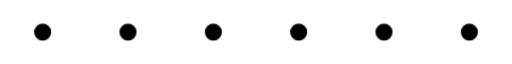
t = 0.00 s
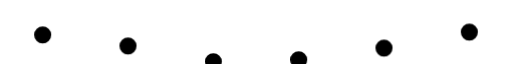
t = 2.50 s
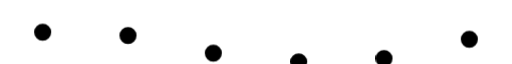
t = 2.88 s
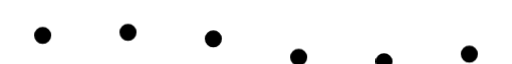
t = 3.25 s
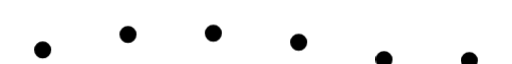
t = 3.63 s
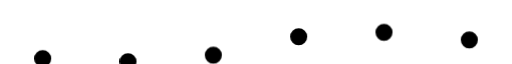
t = 4.75 s

The animated SVG that drew these frames (rendered in a browser with its animation timeline set to each time). Animation: 1 CSS @keyframes rule; one cycle of 5.50 s, repeats indefinitely.

<svg width="120" height="15" viewBox="0 0 120 15" xmlns="http://www.w3.org/2000/svg">
  <circle cx="10" cy="7.5" r="2"/>
  <circle cx="30" cy="7.5" r="2"/>
  <circle cx="50" cy="7.5" r="2"/>
  <circle cx="70" cy="7.5" r="2"/>
  <circle cx="90" cy="7.5" r="2"/>
  <circle cx="110" cy="7.5" r="2"/>
  <style>
    circle{fill:#000;opacity:1;animation:w 3s cubic-bezier(.4,.1,.3,1)infinite}
    circle:nth-child(2){animation-delay:.42s}
    circle:nth-child(3){animation-delay:.96s}
    circle:nth-child(4){animation-delay:1.45s}
    circle:nth-child(5){animation-delay:1.92s}
    circle:nth-child(6){animation-delay:2.5s}
    @keyframes w{0%,100%{transform:translateY(0)}50%{transform:translateY(7px)}}
  </style>
</svg>
